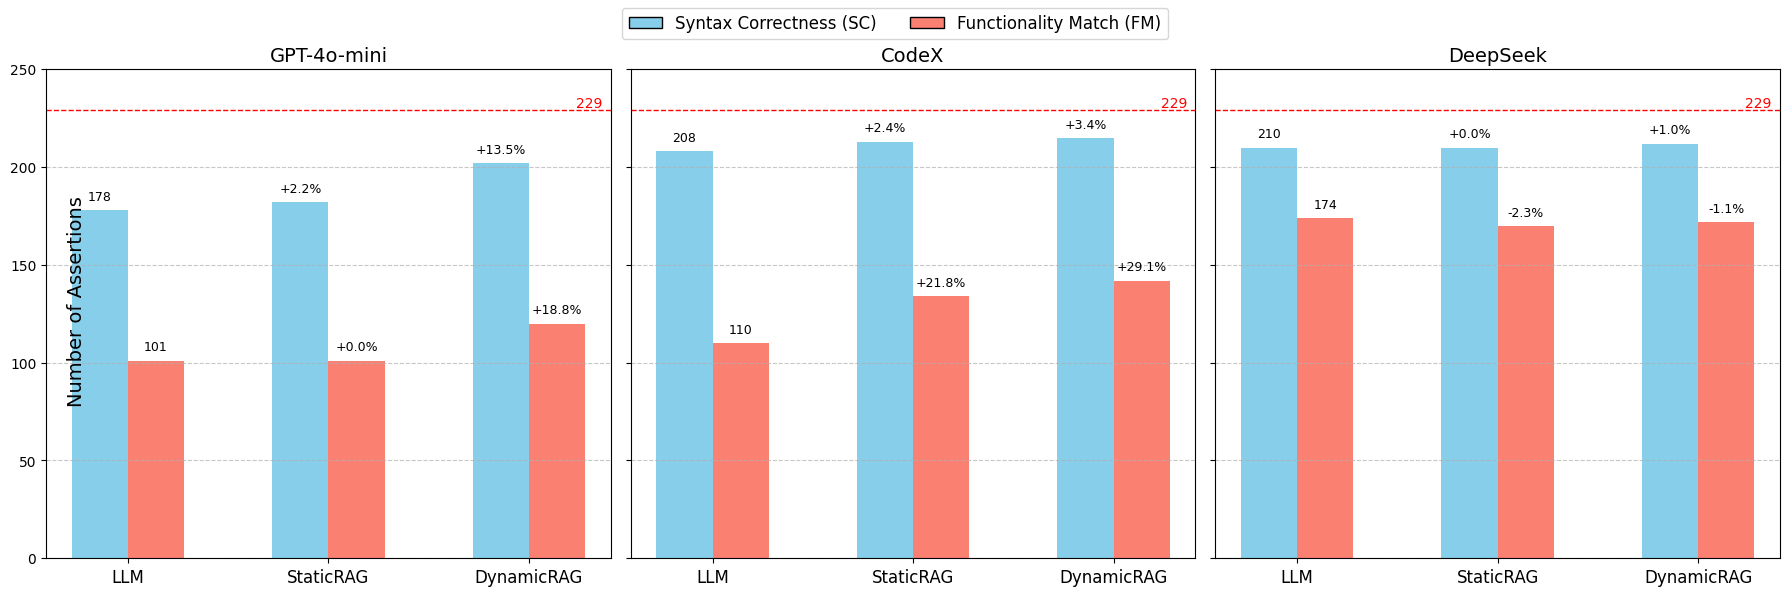

Reproduce this figure in Python.
import matplotlib.pyplot as plt
import numpy as np
from matplotlib.patches import Patch
from matplotlib import rcParams

# Set global font to Times New Roman
rcParams['font.family'] = 'Times New Roman'

# Settings
labels = ['LLM', 'StaticRAG', 'DynamicRAG']
x = np.arange(len(labels))
width = 0.28  # bar width

# Data
openai_sc = [178, 182, 202]
openai_fm = [101, 101, 120]
codex_sc = [208, 213, 215]
codex_fm = [110, 134, 142]
deepseek_sc = [210, 210, 212]
deepseek_fm = [174, 170, 172]

# Define colors
sc_color = 'skyblue'
fm_color = 'salmon'

# Start Plotting
fig, axes = plt.subplots(1, 3, figsize=(18, 6), sharey=True)

models = ['GPT-4o-mini', 'CodeX', 'DeepSeek']
all_sc = [openai_sc, codex_sc, deepseek_sc]
all_fm = [openai_fm, codex_fm, deepseek_fm]

for ax, sc, fm, model in zip(axes, all_sc, all_fm, models):
    bars_sc = ax.bar(x - width/2, sc, width, color=sc_color)
    bars_fm = ax.bar(x + width/2, fm, width, color=fm_color)

    ax.set_title(model, fontsize=14)
    ax.set_xticks(x)
    ax.set_xticklabels(labels, rotation=0, fontsize=12)
    ax.grid(axis='y', linestyle='--', alpha=0.7)
    ax.set_ylim(0, 250)

    # Annotate SC and FM
    for i in range(len(labels)):
        # For SC
        if i == 0:
            ax.annotate(f'{sc[i]}',
                        xy=(x[i] - width/2, sc[i]),
                        xytext=(0, 5),
                        textcoords="offset points",
                        ha='center', va='bottom', fontsize=9)
        else:
            improv = (sc[i] - sc[0]) / sc[0] * 100
            ax.annotate(f'{improv:+.1f}%',
                        xy=(x[i] - width/2, sc[i]),
                        xytext=(0, 5),
                        textcoords="offset points",
                        ha='center', va='bottom', fontsize=9)

        # For FM
        if i == 0:
            ax.annotate(f'{fm[i]}',
                        xy=(x[i] + width/2, fm[i]),
                        xytext=(0, 5),
                        textcoords="offset points",
                        ha='center', va='bottom', fontsize=9)
        else:
            improv = (fm[i] - fm[0]) / fm[0] * 100
            ax.annotate(f'{improv:+.1f}%',
                        xy=(x[i] + width/2, fm[i]),
                        xytext=(0, 5),
                        textcoords="offset points",
                        ha='center', va='bottom', fontsize=9)

    # Add dashed line at 229
    ax.axhline(y=229, linestyle='--', color='red', linewidth=1)
    ax.text(x[-1] + 0.3, 229, '229', ha='center', va='bottom', color='red', fontsize=10)

# Global figure labels
# fig.text(0.5, 0.02, 'Setting', ha='center', fontsize=14)
fig.text(0.04, 0.5, 'Number of Assertions', va='center', rotation='vertical', fontsize=14)

# Add a proper legend
legend_elements = [
    Patch(facecolor=sc_color, edgecolor='black', label='Syntax Correctness (SC)'),
    Patch(facecolor=fm_color, edgecolor='black', label='Functionality Match (FM)')
]
fig.legend(handles=legend_elements, loc='upper center',
           ncol=2, frameon=True, fontsize=12)

plt.tight_layout(rect=[0, 0, 1, 0.95])
plt.show()
